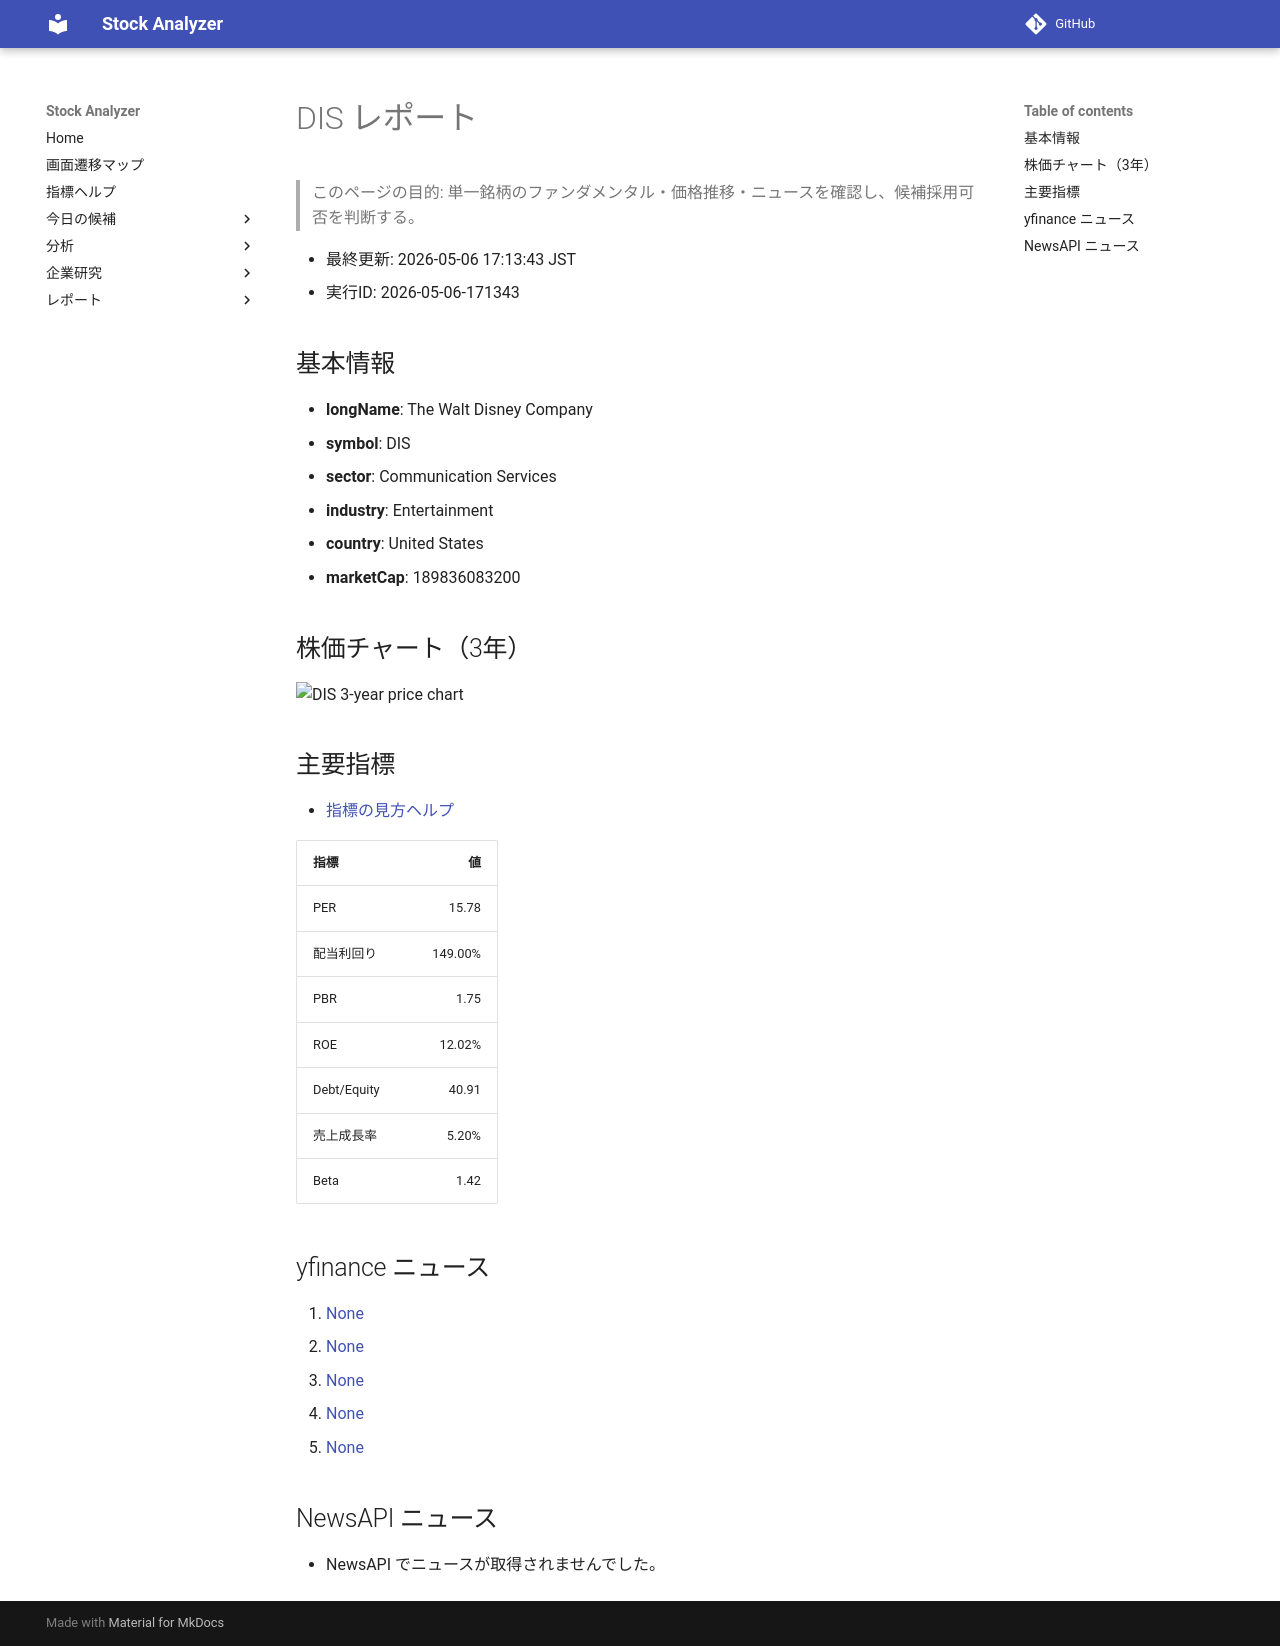

repository: Yumi-note/Making-APP · page: reports/2026-05-06/171343/DIS/index.html · generator: mkdocs

# DIS レポート

> このページの目的: 単一銘柄のファンダメンタル・価格推移・ニュースを確認し、候補採用可否を判断する。

- 最終更新: 2026-05-06 17:13:43 JST
- 実行ID: 2026-05-06-171343

## 基本情報

- **longName**: The Walt Disney Company
- **symbol**: DIS
- **sector**: Communication Services
- **industry**: Entertainment
- **country**: United States
- **marketCap**: 189836083200

## 株価チャート（3年）

![DIS 3-year price chart](DIS_3y.png)

## 主要指標

- [指標の見方ヘルプ](../../../../indicators.md)

| 指標 | 値 |
|---|---:|
| PER | 15.78 |
| 配当利回り | 149.00% |
| PBR | 1.75 |
| ROE | 12.02% |
| Debt/Equity | 40.91 |
| 売上成長率 | 5.20% |
| Beta | 1.42 |

## yfinance ニュース

1. [None](None)
2. [None](None)
3. [None](None)
4. [None](None)
5. [None](None)

## NewsAPI ニュース

- NewsAPI でニュースが取得されませんでした。
